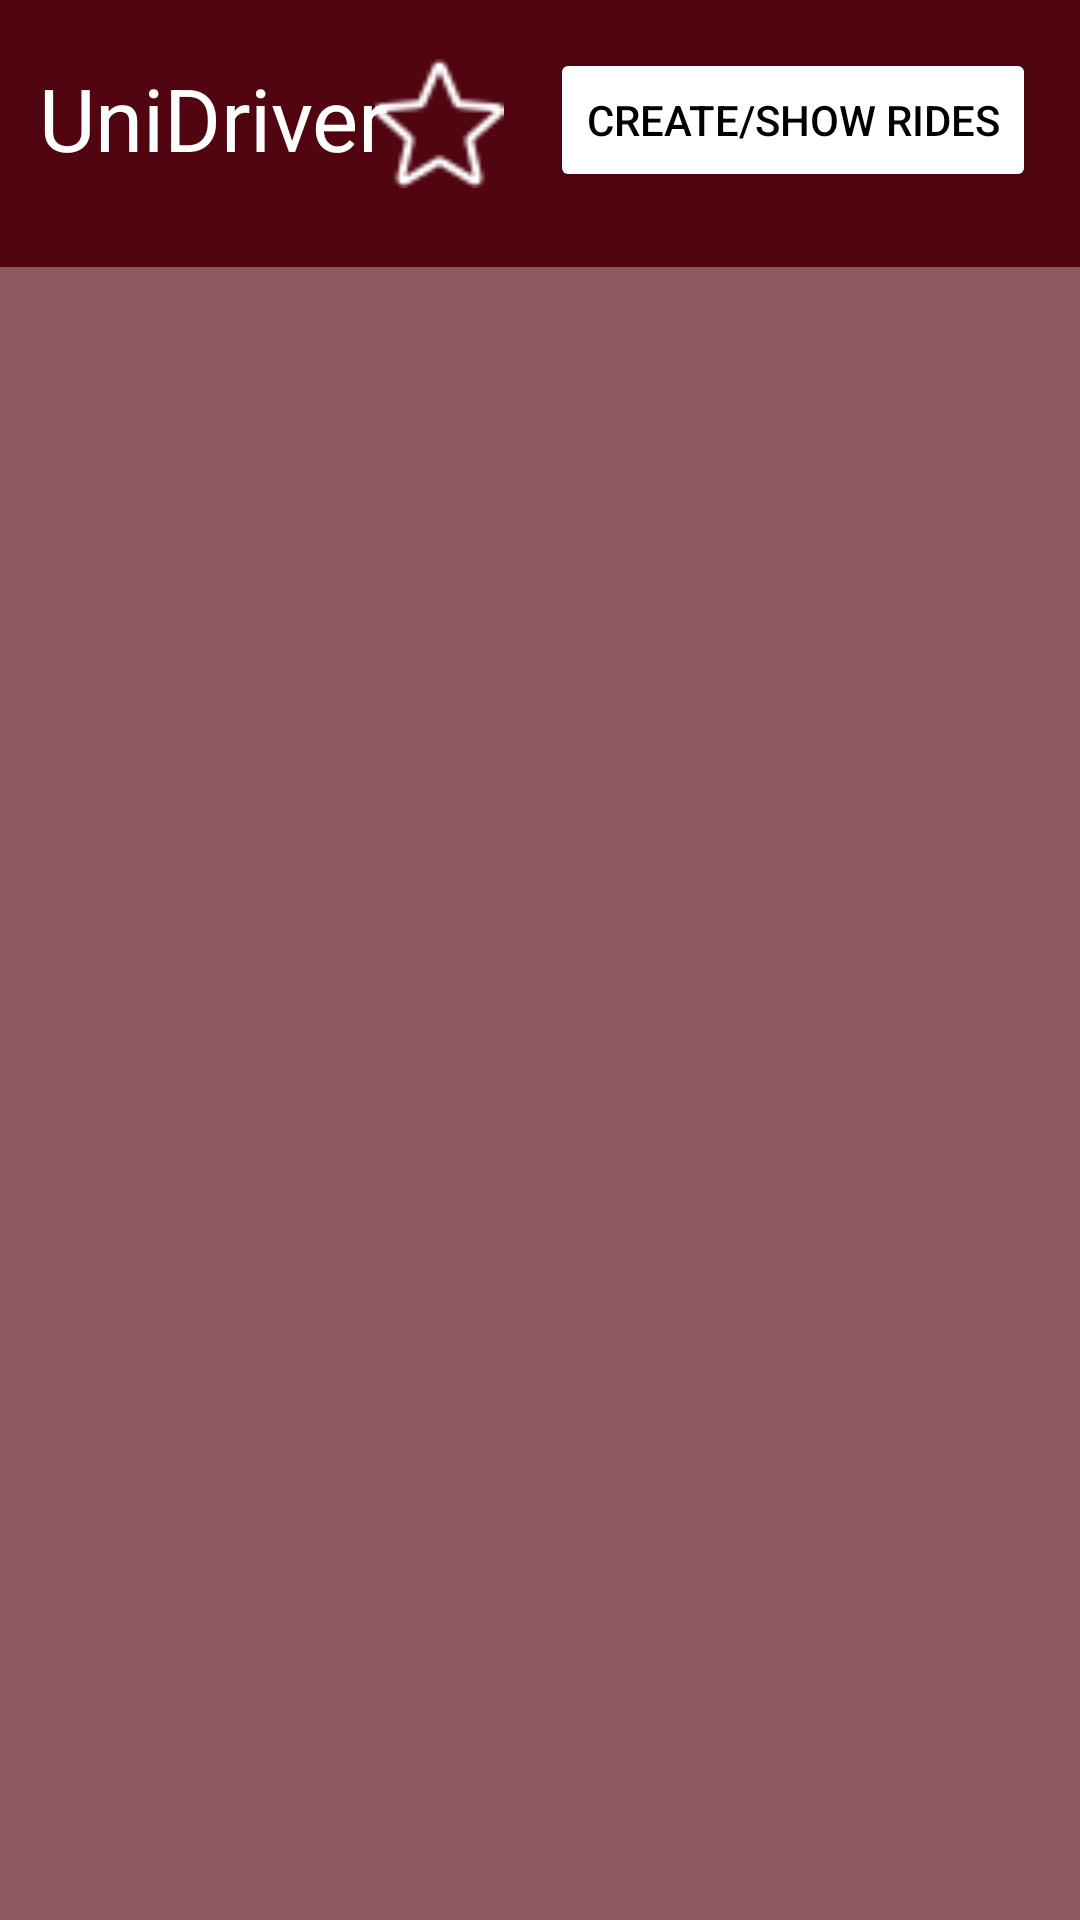

Here is an Android app screen rendered from its layout file. Give the layout XML and the strings, colors and styles it references.
<!-- AndroidManifest.xml: application theme Theme.MyApplication -->
<!-- res/layout/activity_rideshows.xml -->
<?xml version="1.0" encoding="utf-8"?>
<androidx.constraintlayout.widget.ConstraintLayout xmlns:android="http://schemas.android.com/apk/res/android"
    xmlns:app="http://schemas.android.com/apk/res-auto"
    xmlns:tools="http://schemas.android.com/tools"
    android:layout_width="match_parent"
    android:layout_height="match_parent"
    android:background="#510511"
    android:visibility="visible">

    <ImageView
        android:id="@+id/imageView2"
        android:layout_width="49dp"
        android:layout_height="43dp"
        android:onClick="reviewsview"
        app:layout_constraintBottom_toBottomOf="parent"
        app:layout_constraintEnd_toEndOf="parent"
        app:layout_constraintHorizontal_bias="0.392"
        app:layout_constraintStart_toStartOf="parent"
        app:layout_constraintTop_toTopOf="parent"
        app:layout_constraintVertical_bias="0.033"
        app:srcCompat="@drawable/image" />

    <ListView
        android:id="@+id/lista"
        android:layout_width="378dp"
        android:layout_height="639dp"
        android:layout_marginTop="25dp"
        android:background="#56FFFFFF"
        app:layout_constraintBottom_toBottomOf="parent"
        app:layout_constraintEnd_toEndOf="parent"
        app:layout_constraintHorizontal_bias="0.484"
        app:layout_constraintStart_toStartOf="parent"
        app:layout_constraintTop_toBottomOf="@+id/button5"
        app:layout_constraintVertical_bias="0.0">

    </ListView>

    <Button
        android:id="@+id/button5"
        android:layout_width="wrap_content"
        android:layout_height="wrap_content"
        android:backgroundTint="#FFFFFF"
        android:onClick="secondscreen"
        android:text="Create/Show Rides"
        android:textColor="#000000"
        app:layout_constraintBottom_toBottomOf="parent"
        app:layout_constraintEnd_toEndOf="parent"
        app:layout_constraintHorizontal_bias="0.926"
        app:layout_constraintStart_toStartOf="parent"
        app:layout_constraintTop_toTopOf="parent"
        app:layout_constraintVertical_bias="0.027" />

    <TextView
        android:id="@+id/textView7"
        android:layout_width="wrap_content"
        android:layout_height="wrap_content"
        android:text="UniDriver"
        android:textColor="#FFFFFF"
        android:textSize="29sp"
        app:layout_constraintBottom_toBottomOf="parent"
        app:layout_constraintEnd_toEndOf="parent"
        app:layout_constraintHorizontal_bias="0.054"
        app:layout_constraintStart_toStartOf="parent"
        app:layout_constraintTop_toTopOf="parent"
        app:layout_constraintVertical_bias="0.033" />
</androidx.constraintlayout.widget.ConstraintLayout>
<!-- resources referenced by this layout -->
<resources>
  <!-- drawable image: png bitmap (drawable-v24, 1027 bytes) -->
  <style name="Theme.MyApplication" parent="Theme.MaterialComponents.DayNight.NoActionBar">
          
          <item name="colorPrimary">#510511</item>
          <item name="colorPrimaryVariant">#4A0510</item>
          <item name="colorOnPrimary">@color/white</item>
          
          <item name="colorSecondary">@color/teal_200</item>
          <item name="colorSecondaryVariant">@color/teal_700</item>
          <item name="colorOnSecondary">@color/black</item>
          
          <item name="android:statusBarColor" tools:targetApi="l">?attr/colorPrimaryVariant</item>
          
      </style>
  <!-- not gathered from this repository: default colours our renderer supplied (Android Studio template values) -->
  <color name="teal_200">#FF03DAC5</color>
  <color name="teal_700">#FF018786</color>
  <color name="black">#FF000000</color>
  <color name="white">#FFFFFFFF</color>
</resources>
